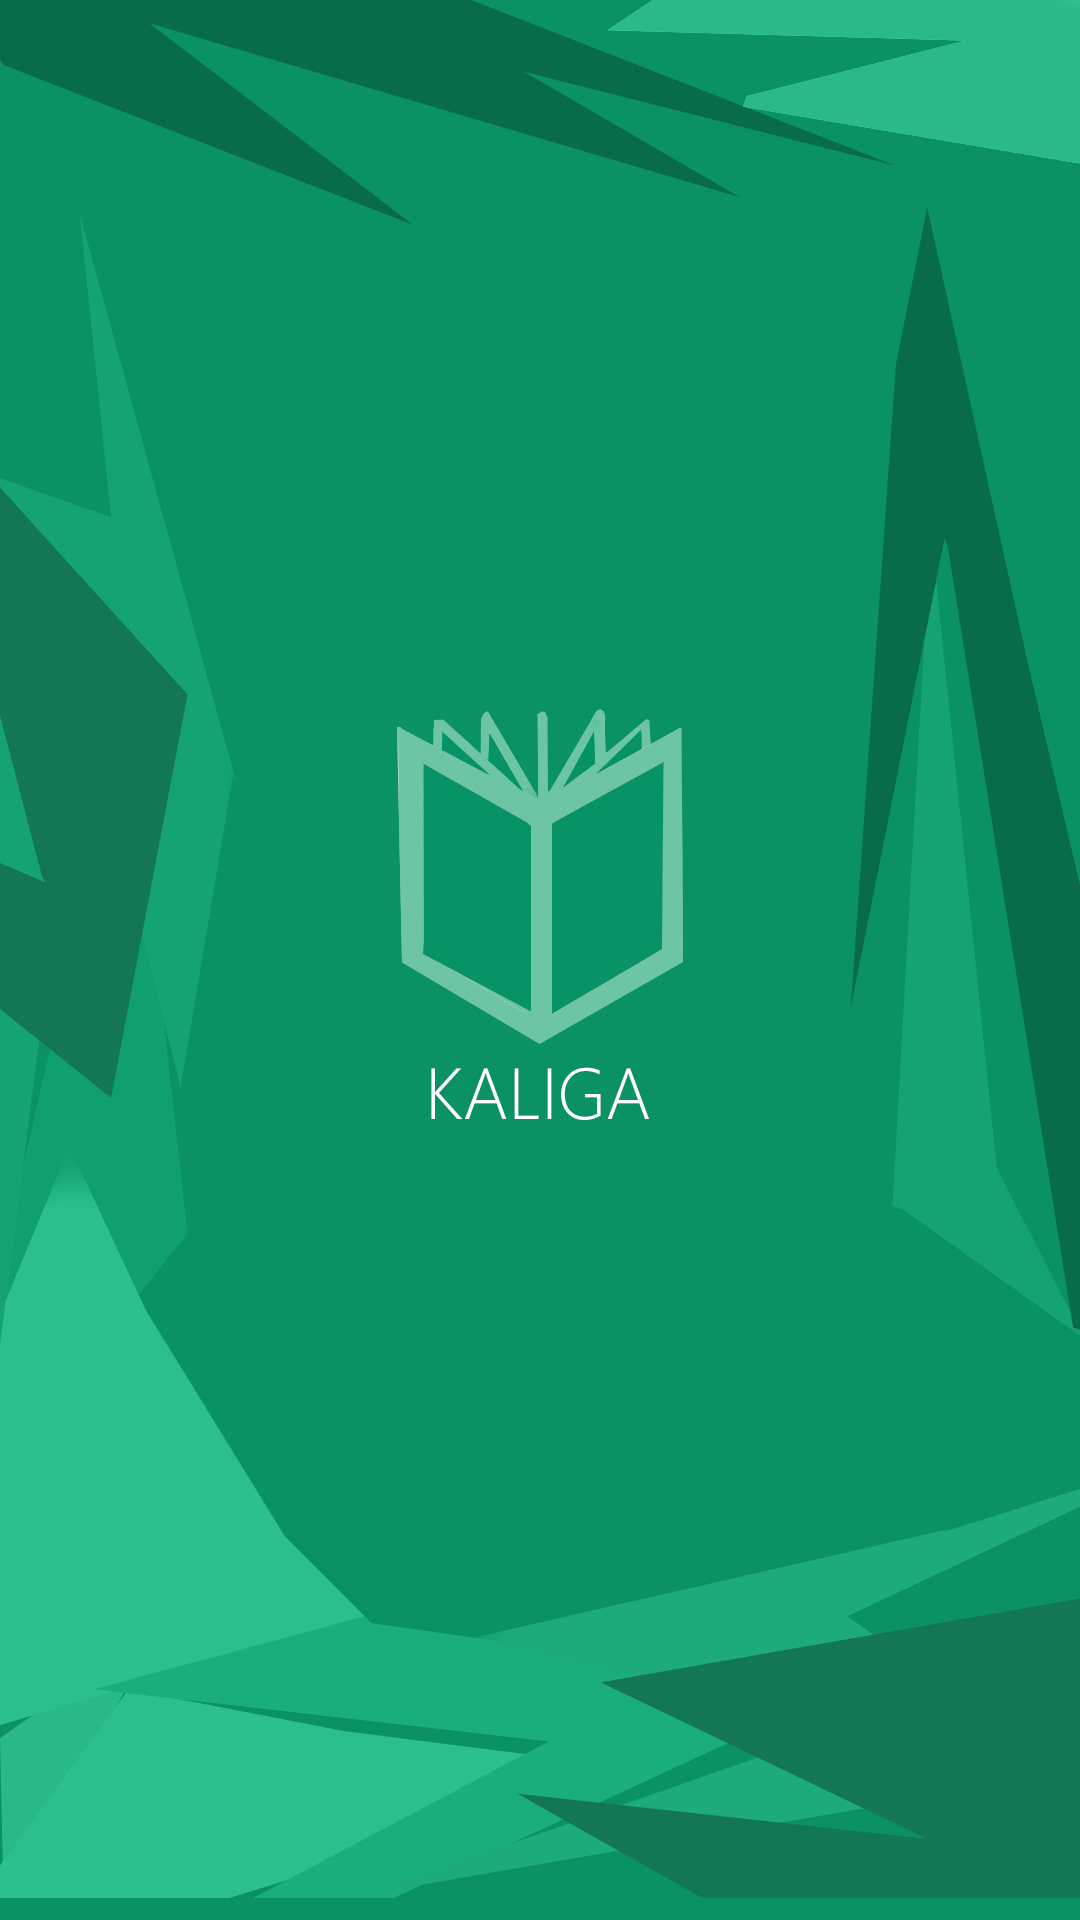

Here is an Android app screen rendered from its layout file. Give the layout XML and the strings, colors and styles it references.
<!-- AndroidManifest.xml: application theme AppTheme -->
<!-- res/layout/activity_splash_screen.xml -->
<?xml version="1.0" encoding="utf-8"?>
<LinearLayout xmlns:android="http://schemas.android.com/apk/res/android"
    xmlns:app="http://schemas.android.com/apk/res-auto"
    xmlns:tools="http://schemas.android.com/tools"
    android:layout_width="match_parent"
    android:layout_height="match_parent"
    android:orientation="vertical"
    tools:context=".SplashScreen">

    <ImageView
        android:background="@drawable/splash_png"
        android:layout_width="match_parent"
        android:layout_height="match_parent"
        />

</LinearLayout>
<!-- resources referenced by this layout -->
<resources>
  <!-- drawable splash_png: png bitmap (drawable-v24, 166197 bytes) -->
  <style name="AppTheme" parent="Theme.AppCompat.Light.NoActionBar">
          
          <item name="colorPrimary">@color/colorPrimary</item>
          <item name="colorPrimaryDark">@color/colorPrimaryDark</item>
          <item name="colorAccent">@color/colorAccent</item>
      </style>
  <color name="colorPrimary">#094c2d</color>
  <color name="colorPrimaryDark">#00512c</color>
  <color name="colorAccent">#00542a</color>
</resources>
